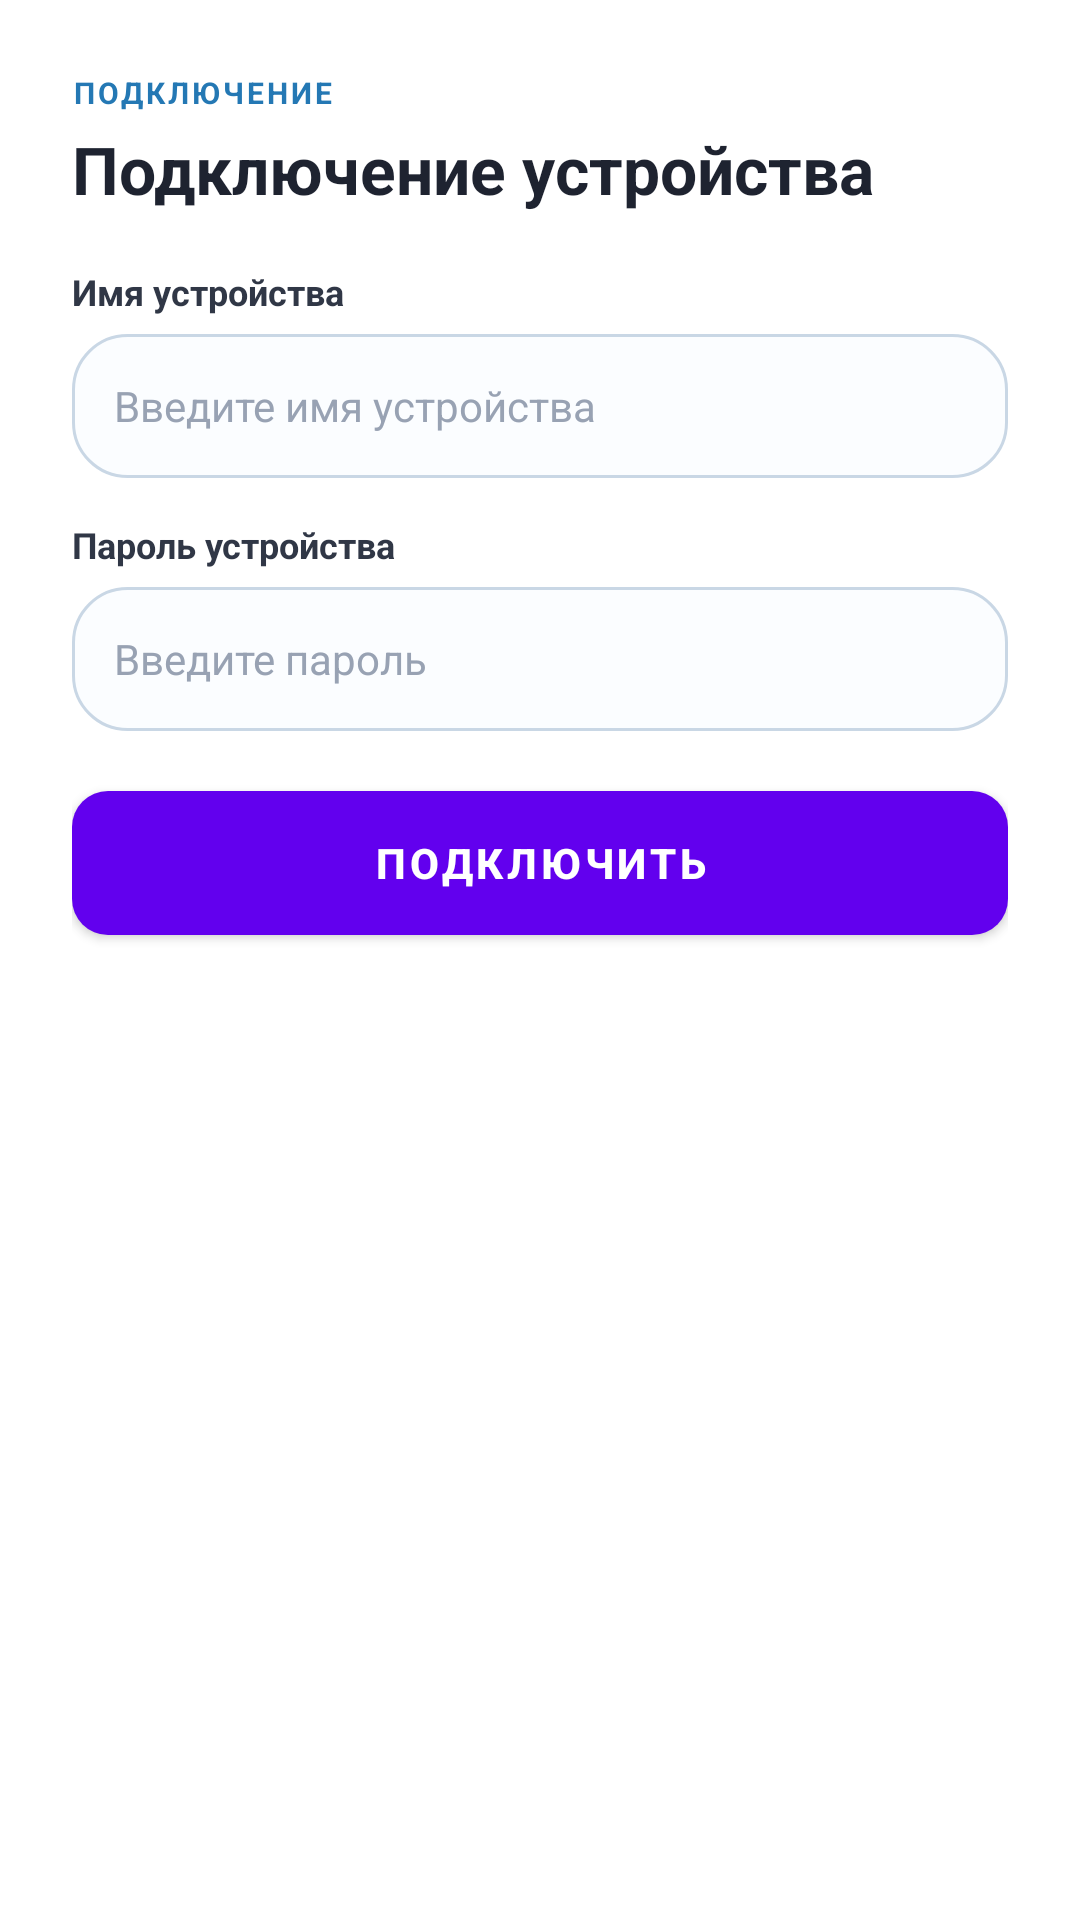

Write the Android layout XML for this screen, with the resource values it uses.
<!-- AndroidManifest.xml: fallback theme Theme.MaterialComponents.DayNight.NoActionBar -->
<!-- res/layout/dialog_connect_device.xml -->
<?xml version="1.0" encoding="utf-8"?>
<LinearLayout xmlns:android="http://schemas.android.com/apk/res/android"
    android:layout_width="match_parent"
    android:layout_height="wrap_content"
    android:orientation="vertical"
    android:padding="24dp"
    android:background="@color/white">

    <TextView
        android:layout_width="wrap_content"
        android:layout_height="wrap_content"
        android:text="ПОДКЛЮЧЕНИЕ"
        android:textColor="@color/brand_blue_dark"
        android:textSize="10sp"
        android:textStyle="bold"
        android:letterSpacing="0.1" />

    <TextView
        android:layout_width="match_parent"
        android:layout_height="wrap_content"
        android:text="Подключение устройства"
        android:textColor="@color/graphite"
        android:textSize="22sp"
        android:textStyle="bold"
        android:layout_marginTop="4dp"
        android:layout_marginBottom="18dp"/>

    <TextView
        android:layout_width="match_parent"
        android:layout_height="wrap_content"
        android:text="Имя устройства"
        android:textColor="@color/graphite_soft"
        android:textSize="12sp"
        android:textStyle="bold"
        android:layout_marginBottom="6dp"/>

    <EditText
        android:id="@+id/et_device_name"
        android:layout_width="match_parent"
        android:layout_height="48dp"
        android:hint="Введите имя устройства"
        android:textColorHint="@color/muted_light"
        android:textColor="@color/graphite"
        android:textSize="14sp"
        android:background="@drawable/input_background"
        android:paddingStart="14dp"
        android:paddingEnd="14dp"
        android:inputType="text"/>

    <TextView
        android:layout_width="match_parent"
        android:layout_height="wrap_content"
        android:text="Пароль устройства"
        android:textColor="@color/graphite_soft"
        android:textSize="12sp"
        android:textStyle="bold"
        android:layout_marginTop="14dp"
        android:layout_marginBottom="6dp"/>

    <EditText
        android:id="@+id/et_device_password"
        android:layout_width="match_parent"
        android:layout_height="48dp"
        android:hint="Введите пароль"
        android:textColorHint="@color/muted_light"
        android:textColor="@color/graphite"
        android:textSize="14sp"
        android:background="@drawable/input_background"
        android:paddingStart="14dp"
        android:paddingEnd="14dp"
        android:inputType="textPassword"/>

    <Button
        android:id="@+id/btn_connect"
        android:layout_width="match_parent"
        android:layout_height="48dp"
        android:text="Подключить"
        android:textColor="@color/white"
        android:textSize="14sp"
        android:textStyle="bold"
        android:background="@drawable/button_background"
        android:layout_marginTop="20dp"/>

    <ProgressBar
        android:id="@+id/progress_bar"
        android:layout_width="wrap_content"
        android:layout_height="wrap_content"
        android:layout_gravity="center"
        android:visibility="gone"
        android:layout_marginTop="16dp"/>

    <TextView
        android:id="@+id/tv_response"
        android:layout_width="match_parent"
        android:layout_height="wrap_content"
        android:layout_marginTop="16dp"
        android:textColor="@color/brand_blue_dark"
        android:textSize="13sp"
        android:visibility="gone"/>
</LinearLayout>
<!-- resources referenced by this layout -->
<resources>
  <color name="brand_blue_dark">#2478B4</color>
  <color name="graphite">#1E2330</color>
  <color name="graphite_soft">#303746</color>
  <color name="muted_light">#98A2B3</color>
  <color name="white">#FFFFFF</color>
  <!-- drawable button_background (drawable) -->
  <?xml version="1.0" encoding="utf-8"?>
  <shape xmlns:android="http://schemas.android.com/apk/res/android"
      android:shape="rectangle">
      <gradient
          android:startColor="#2478B4"
          android:endColor="#6850B7"
          android:angle="135" />
      <corners android:radius="12dp" />
  </shape>
  <!-- drawable input_background (drawable) -->
  <?xml version="1.0" encoding="utf-8"?>
  <shape xmlns:android="http://schemas.android.com/apk/res/android"
      android:shape="rectangle">
      <solid android:color="@color/input_bg" />
      <corners android:radius="18dp" />
      <stroke android:width="1dp" android:color="@color/border_strong" />
  </shape>
  <color name="input_bg">#FBFDFF</color>
  <color name="border_strong">#C9D7E5</color>
</resources>
